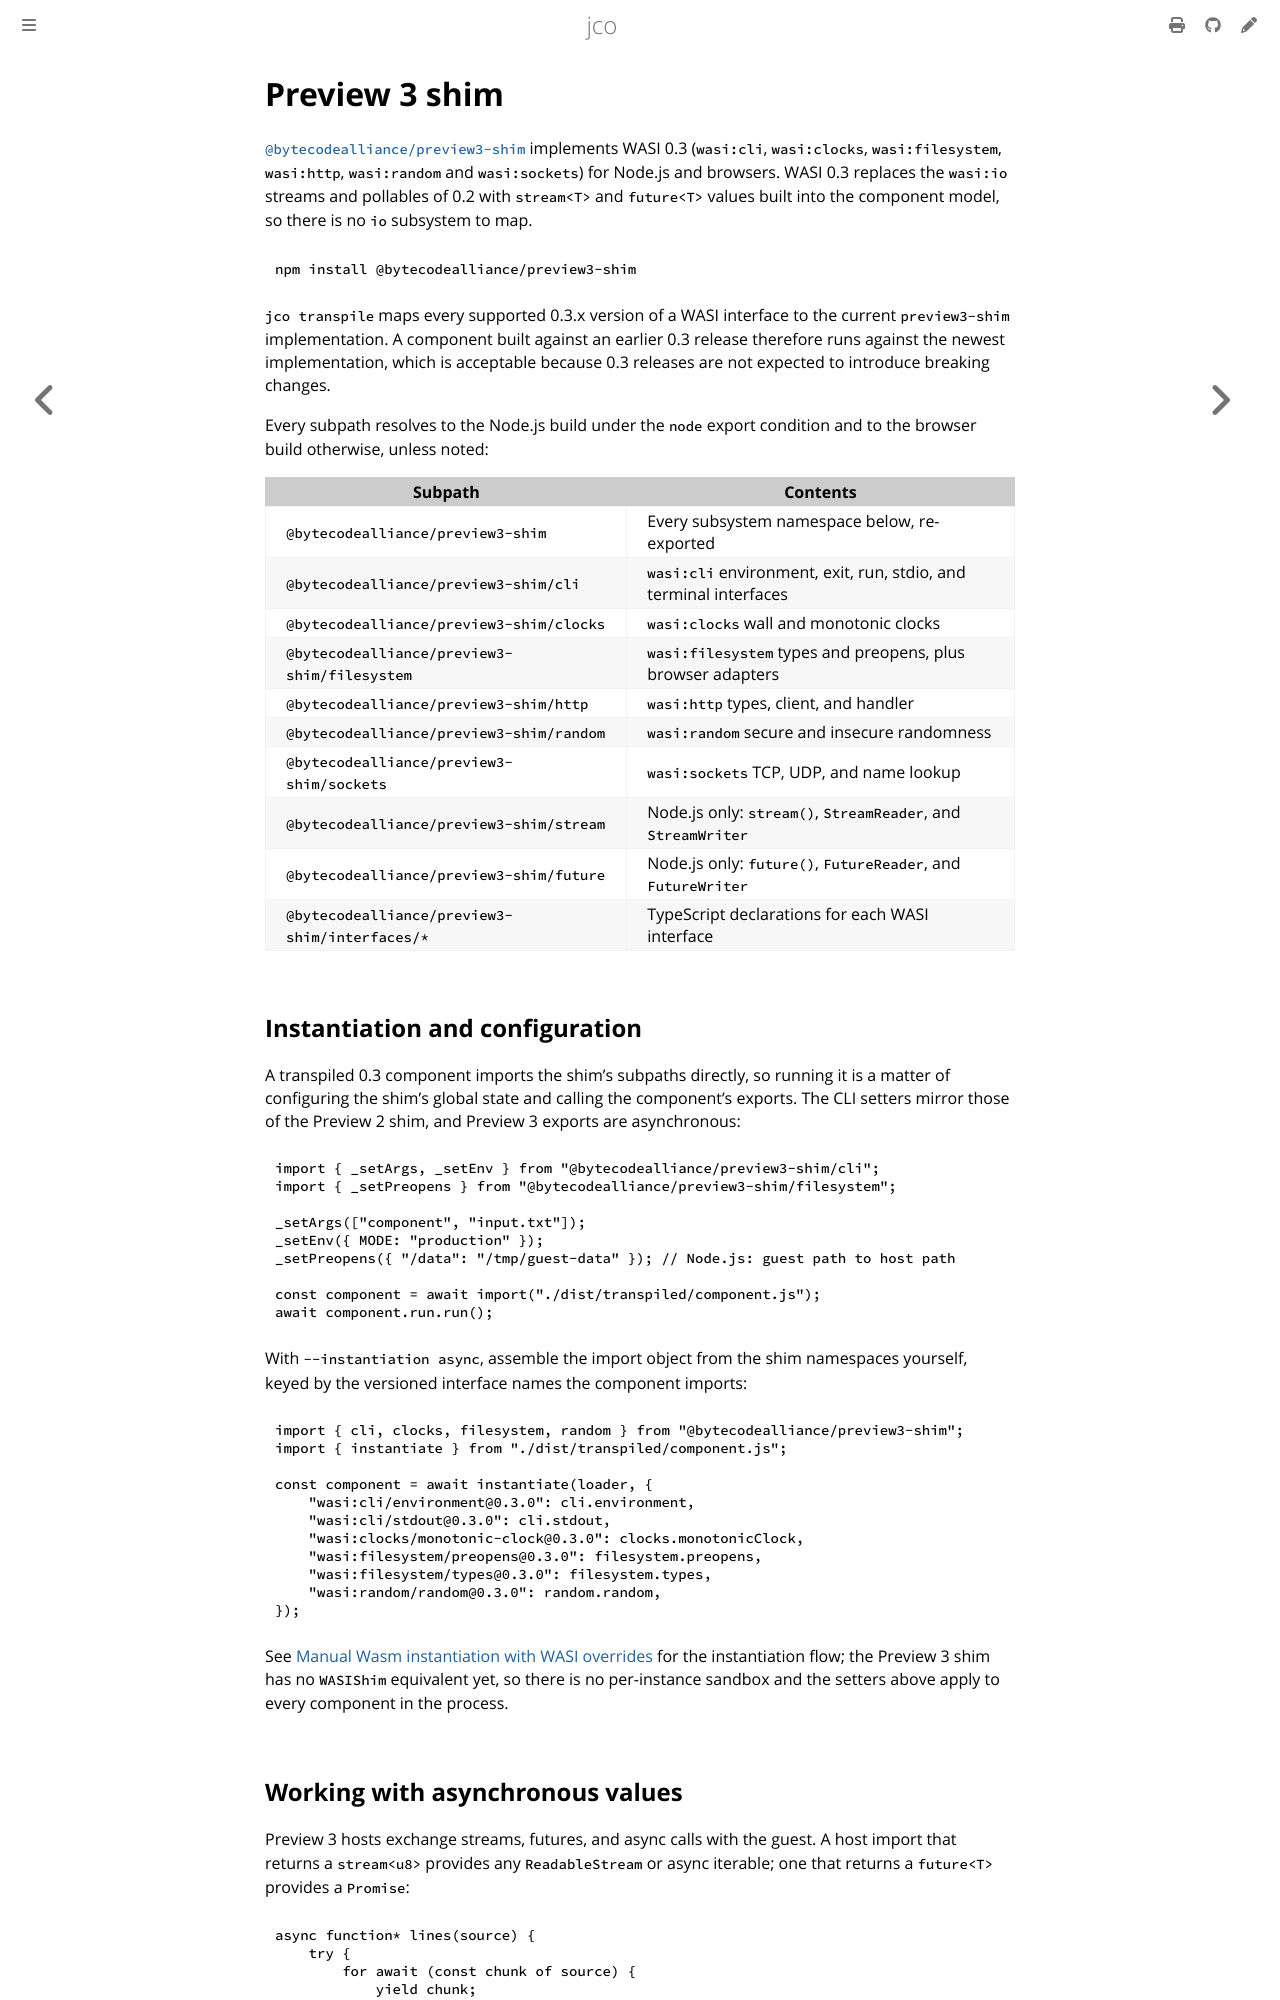

repository: bytecodealliance/jco · page: wasi/preview3-shim.html · generator: mdbook

# Preview 3 shim

[`@bytecodealliance/preview3-shim`][npm-p3-shim] implements WASI 0.3 (`wasi:cli`, `wasi:clocks`,
`wasi:filesystem`, `wasi:http`, `wasi:random` and `wasi:sockets`) for Node.js and browsers. WASI
0.3 replaces the `wasi:io` streams and pollables of 0.2 with `stream<T>` and `future<T>` values
built into the component model, so there is no `io` subsystem to map.

```console
npm install @bytecodealliance/preview3-shim
```

`jco transpile` maps every supported 0.3.x version of a WASI interface to the current
`preview3-shim` implementation. A component built against an earlier 0.3 release therefore runs
against the newest implementation, which is acceptable because 0.3 releases are not expected to
introduce breaking changes.

Every subpath resolves to the Node.js build under the `node` export condition and to the browser
build otherwise, unless noted:

| Subpath                                        | Contents                                                           |
| ---------------------------------------------- | ------------------------------------------------------------------ |
| `@bytecodealliance/preview3-shim`              | Every subsystem namespace below, re-exported                        |
| `@bytecodealliance/preview3-shim/cli`          | `wasi:cli` environment, exit, run, stdio, and terminal interfaces   |
| `@bytecodealliance/preview3-shim/clocks`       | `wasi:clocks` wall and monotonic clocks                             |
| `@bytecodealliance/preview3-shim/filesystem`   | `wasi:filesystem` types and preopens, plus browser adapters         |
| `@bytecodealliance/preview3-shim/http`         | `wasi:http` types, client, and handler                              |
| `@bytecodealliance/preview3-shim/random`       | `wasi:random` secure and insecure randomness                        |
| `@bytecodealliance/preview3-shim/sockets`      | `wasi:sockets` TCP, UDP, and name lookup                            |
| `@bytecodealliance/preview3-shim/stream`       | Node.js only: `stream()`, `StreamReader`, and `StreamWriter`        |
| `@bytecodealliance/preview3-shim/future`       | Node.js only: `future()`, `FutureReader`, and `FutureWriter`        |
| `@bytecodealliance/preview3-shim/interfaces/*` | TypeScript declarations for each WASI interface                     |

## Instantiation and configuration

A transpiled 0.3 component imports the shim's subpaths directly, so running it is a matter of
configuring the shim's global state and calling the component's exports. The CLI setters mirror
those of the Preview 2 shim, and Preview 3 exports are asynchronous:

```js
import { _setArgs, _setEnv } from "@bytecodealliance/preview3-shim/cli";
import { _setPreopens } from "@bytecodealliance/preview3-shim/filesystem";

_setArgs(["component", "input.txt"]);
_setEnv({ MODE: "production" });
_setPreopens({ "/data": "/tmp/guest-data" }); // Node.js: guest path to host path

const component = await import("./dist/transpiled/component.js");
await component.run.run();
```

With `--instantiation async`, assemble the import object from the shim namespaces yourself,
keyed by the versioned interface names the component imports:

```js
import { cli, clocks, filesystem, random } from "@bytecodealliance/preview3-shim";
import { instantiate } from "./dist/transpiled/component.js";

const component = await instantiate(loader, {
    "wasi:cli/environment@0.3.0": cli.environment,
    "wasi:cli/stdout@0.3.0": cli.stdout,
    "wasi:clocks/monotonic-clock@0.3.0": clocks.monotonicClock,
    "wasi:filesystem/preopens@0.3.0": filesystem.preopens,
    "wasi:filesystem/types@0.3.0": filesystem.types,
    "wasi:random/random@0.3.0": random.random,
});
```

See [Manual Wasm instantiation with WASI overrides](../advanced/manual-wasm-instantiation-with-wasi-overrides.md)
for the instantiation flow; the Preview 3 shim has no `WASIShim` equivalent yet, so there is no
per-instance sandbox and the setters above apply to every component in the process.
